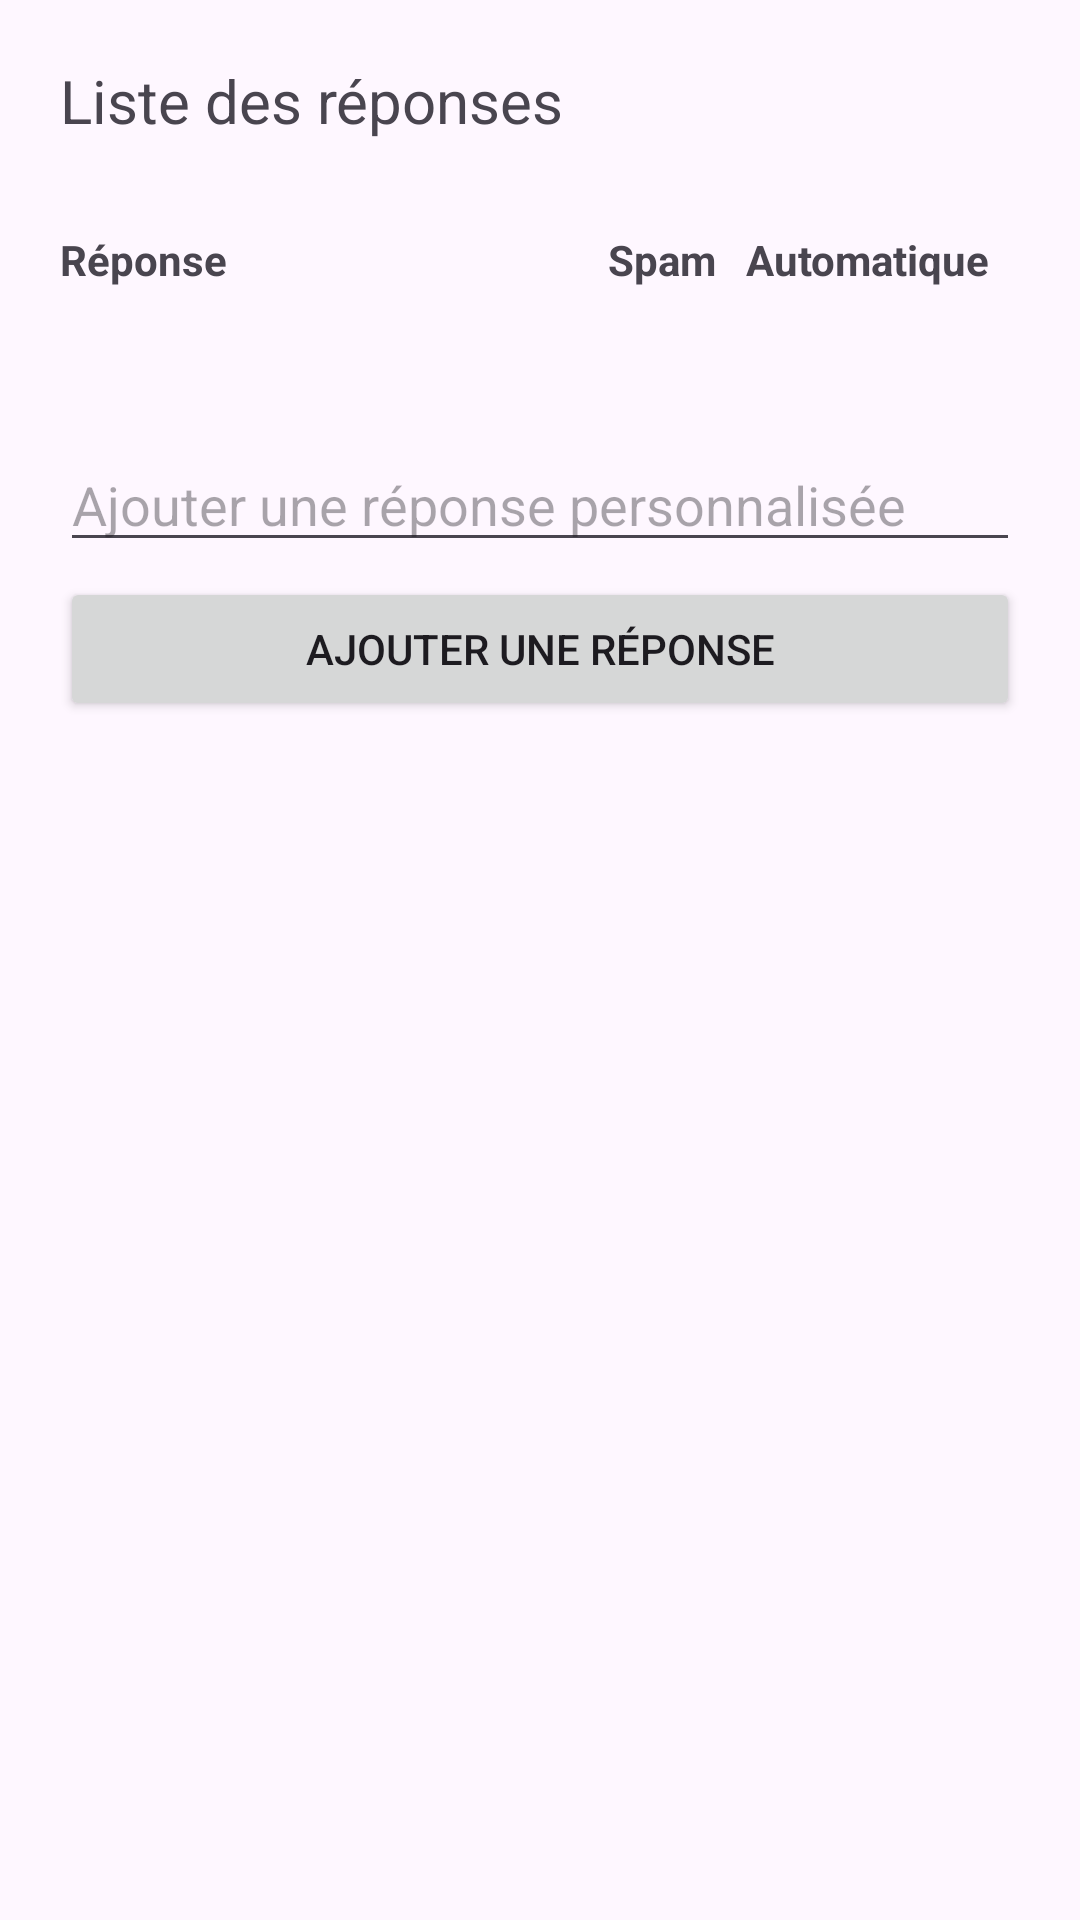

Reconstruct the res/layout file that produces this screen, plus the resources it refers to.
<!-- AndroidManifest.xml: application theme Theme.Repondeurjava -->
<!-- res/layout/fragment_message.xml -->
<?xml version="1.0" encoding="utf-8"?>
<FrameLayout xmlns:android="http://schemas.android.com/apk/res/android"
    xmlns:tools="http://schemas.android.com/tools"
    android:layout_width="match_parent"
    android:layout_height="match_parent"
    tools:context=".fragments.MessageFragment">

    <LinearLayout
        android:layout_width="match_parent"
        android:layout_height="match_parent"
        android:orientation="vertical"
        android:padding="20dp"
        >

        
        <TextView
            android:layout_width="wrap_content"
            android:layout_height="wrap_content"
            android:text="Liste des réponses"
            android:textSize="20dip"
            />

        
        <LinearLayout
            android:layout_width="match_parent"
            android:layout_height="wrap_content"
            android:orientation="horizontal"
            android:layout_marginTop="30dp"
            >

            <TextView
                android:id="@+id/response_text"
                android:layout_width="wrap_content"
                android:layout_height="wrap_content"
                android:text="Réponse"
                android:layout_marginRight="10dp"
                android:textStyle="bold" />

            
            <Space
                android:layout_width="0dp"
                android:layout_height="1dp"
                android:layout_weight="1" />

            <TextView
                android:layout_width="wrap_content"
                android:layout_height="wrap_content"
                android:text="Spam"
                android:textStyle="bold"
                android:layout_marginRight="10dp" />

            <TextView
                android:layout_width="wrap_content"
                android:layout_height="wrap_content"
                android:text="Automatique"
                android:textStyle="bold"
                android:layout_marginRight="10dp" />
        </LinearLayout>

        
        <androidx.recyclerview.widget.RecyclerView
            android:id="@+id/responses_recycler"
            android:layout_width="match_parent"
            android:layout_height="wrap_content"
            android:layout_marginTop="20dp"
            />

        
        <EditText
            android:id="@+id/input_response"
            android:layout_width="fill_parent"
            android:layout_height="wrap_content"
            android:inputType="textCapSentences|textAutoCorrect"
            android:hint="Ajouter une réponse personnalisée"
            android:layout_marginTop="30dp"
            />

        
        <Button
            android:id="@+id/add_response_button"
            android:layout_width="fill_parent"
            android:layout_height="wrap_content"
            android:text="Ajouter une réponse"
            android:layout_marginTop="5dp"
            />

    </LinearLayout>

</FrameLayout>
<!-- resources referenced by this layout -->
<resources>
  <style name="Theme.Repondeurjava" parent="Base.Theme.Repondeurjava" />
  <style name="Base.Theme.Repondeurjava" parent="Theme.Material3.DayNight.NoActionBar">
          
          
      </style>
</resources>
